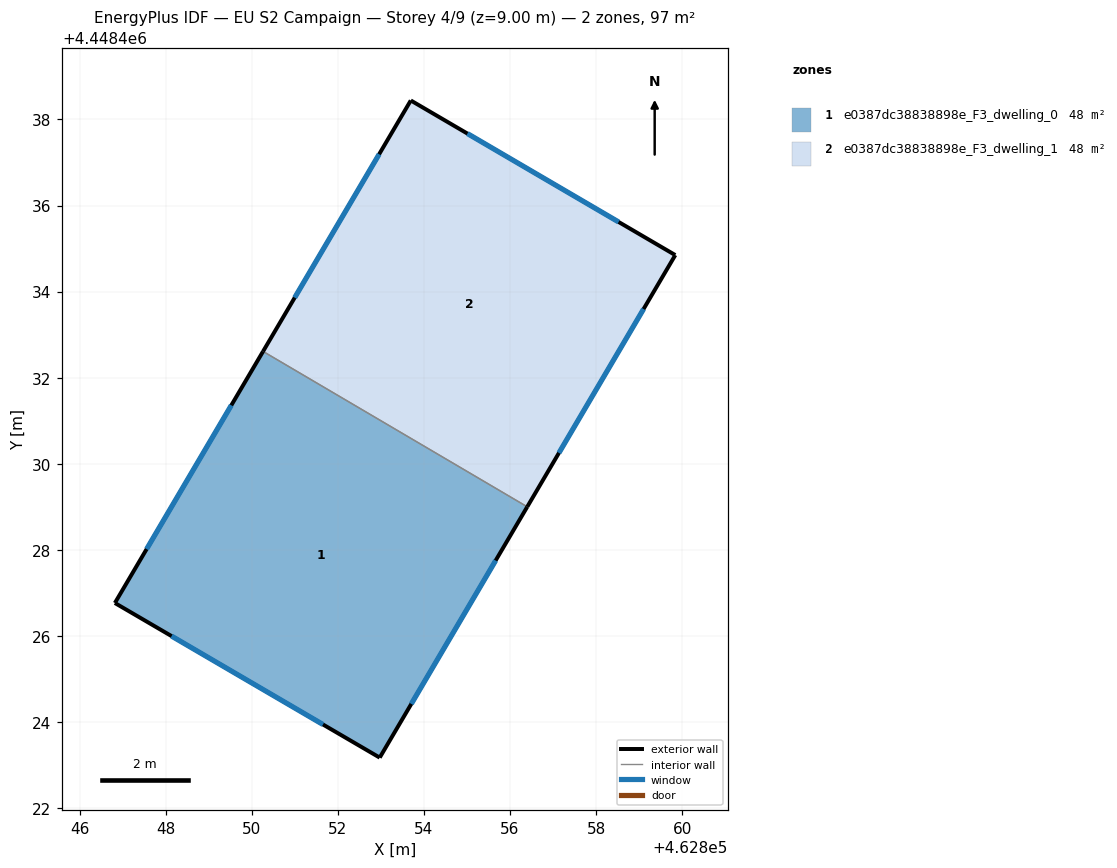
=== STOREY PLAN SPEC (per zone: floor XY polygon, exterior-wall plan segments, windows/doors) ===
zone 1: e0387dc38838898e_F3_dwelling_0  (48.3 m²)
  floor: (462856.40, 4448429.00) (462852.97, 4448423.17) (462846.82, 4448426.76) (462850.26, 4448432.61)
  exterior wall: (462852.97, 4448423.17) – (462856.40, 4448429.00)  [6.8 m]
    window: (462853.71, 4448424.42) – (462855.67, 4448427.75)  [6.6 m²]
  exterior wall: (462846.82, 4448426.76) – (462852.97, 4448423.17)  [7.1 m]
    window: (462848.14, 4448425.99) – (462851.65, 4448423.94)  [7.0 m²]
  exterior wall: (462850.26, 4448432.61) – (462846.82, 4448426.76)  [6.8 m]
    window: (462849.52, 4448431.36) – (462847.56, 4448428.02)  [6.7 m²]
  interior walls: 1
zone 2: e0387dc38838898e_F3_dwelling_1  (48.3 m²)
  floor: (462859.84, 4448434.85) (462856.40, 4448429.00) (462850.26, 4448432.61) (462853.69, 4448438.44)
  exterior wall: (462853.70, 4448438.44) – (462850.26, 4448432.61)  [6.8 m]
    window: (462852.96, 4448437.19) – (462851.00, 4448433.86)  [6.6 m²]
  exterior wall: (462859.84, 4448434.85) – (462853.70, 4448438.44)  [7.1 m]
    window: (462858.52, 4448435.62) – (462855.01, 4448437.67)  [7.0 m²]
  exterior wall: (462856.40, 4448429.00) – (462859.84, 4448434.85)  [6.8 m]
    window: (462857.14, 4448430.25) – (462859.10, 4448433.60)  [6.7 m²]
  interior walls: 1

=== DERIVED (storey summary) ===
Building: EU S2 Campaign
Storey: 4 of 9  (floor level z = 9.00 m)
Storey gross floor area: 96.5 m²
Zones on this storey: 2
  - e0387dc38838898e_F3_dwelling_0: floor 48.3 m²; exterior wall 20.7 m (62.0 m²); 3 window(s) 20.3 m²; WWR 32.7%
  - e0387dc38838898e_F3_dwelling_1: floor 48.3 m²; exterior wall 20.7 m (62.0 m²); 3 window(s) 20.3 m²; WWR 32.7%
Zone adjacency (shared interzone walls):
  - e0387dc38838898e_F3_dwelling_0 ↔ e0387dc38838898e_F3_dwelling_1